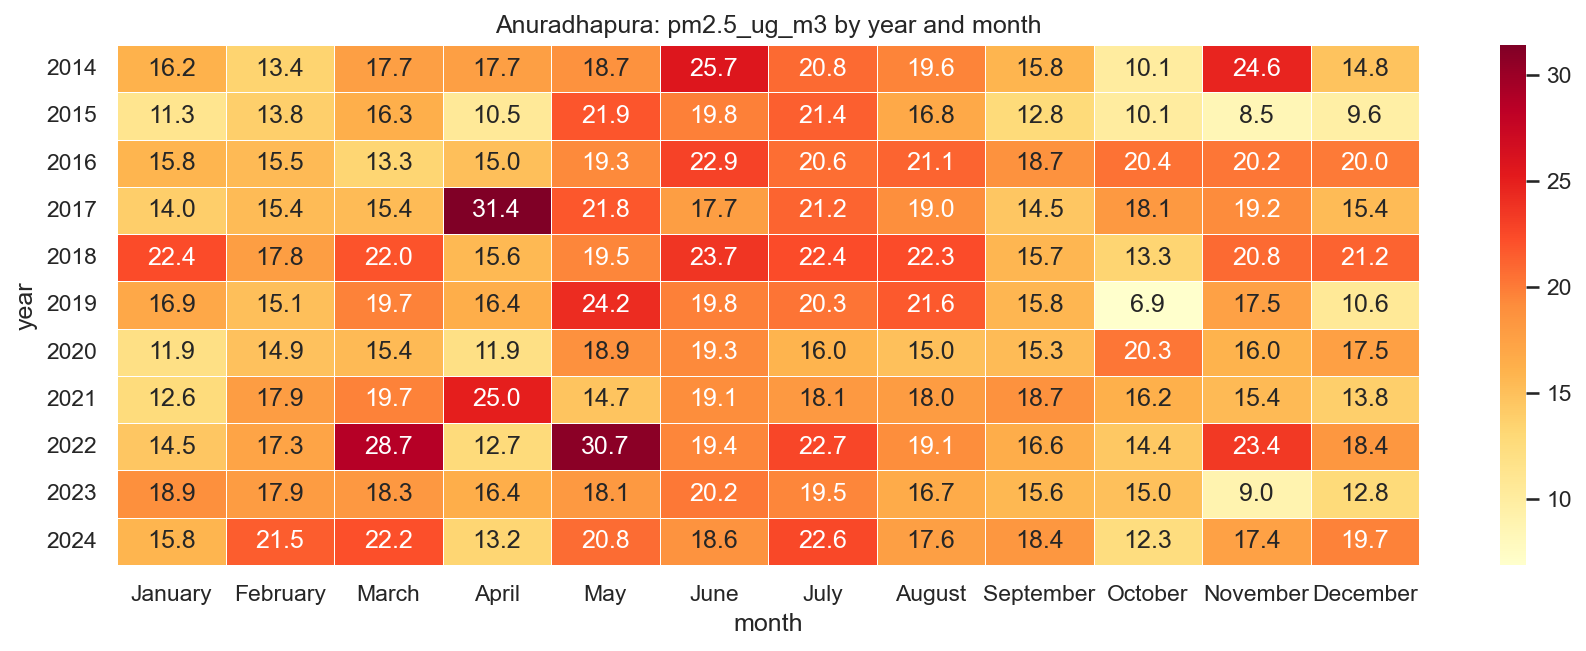

Data behind this chart, as committed beside it:
year, January, February, March, April, May, June, July, August, September, October, November, December
2014, 16.17, 13.44, 17.71, 17.66, 18.71, 25.71, 20.83, 19.6, 15.82, 10.11, 24.63, 14.76
2015, 11.29, 13.8, 16.3, 10.53, 21.86, 19.79, 21.36, 16.81, 12.82, 10.11, 8.488, 9.578
2016, 15.8, 15.47, 13.26, 15.03, 19.33, 22.92, 20.58, 21.06, 18.73, 20.43, 20.23, 20.05
2017, 13.96, 15.38, 15.39, 31.4, 21.8, 17.72, 21.15, 19, 14.53, 18.1, 19.18, 15.36
2018, 22.38, 17.78, 22.01, 15.57, 19.49, 23.71, 22.37, 22.33, 15.75, 13.34, 20.82, 21.18
2019, 16.93, 15.12, 19.69, 16.37, 24.15, 19.8, 20.31, 21.64, 15.78, 6.887, 17.48, 10.63
2020, 11.93, 14.92, 15.42, 11.95, 18.85, 19.33, 15.96, 14.96, 15.33, 20.28, 15.99, 17.55
2021, 12.61, 17.9, 19.67, 25.05, 14.72, 19.07, 18.1, 17.96, 18.73, 16.23, 15.42, 13.84
2022, 14.55, 17.26, 28.68, 12.72, 30.74, 19.44, 22.68, 19.11, 16.56, 14.43, 23.44, 18.38
2023, 18.9, 17.93, 18.28, 16.44, 18.1, 20.18, 19.49, 16.74, 15.61, 15.01, 8.957, 12.77
2024, 15.83, 21.53, 22.21, 13.25, 20.76, 18.63, 22.57, 17.62, 18.36, 12.35, 17.44, 19.68
